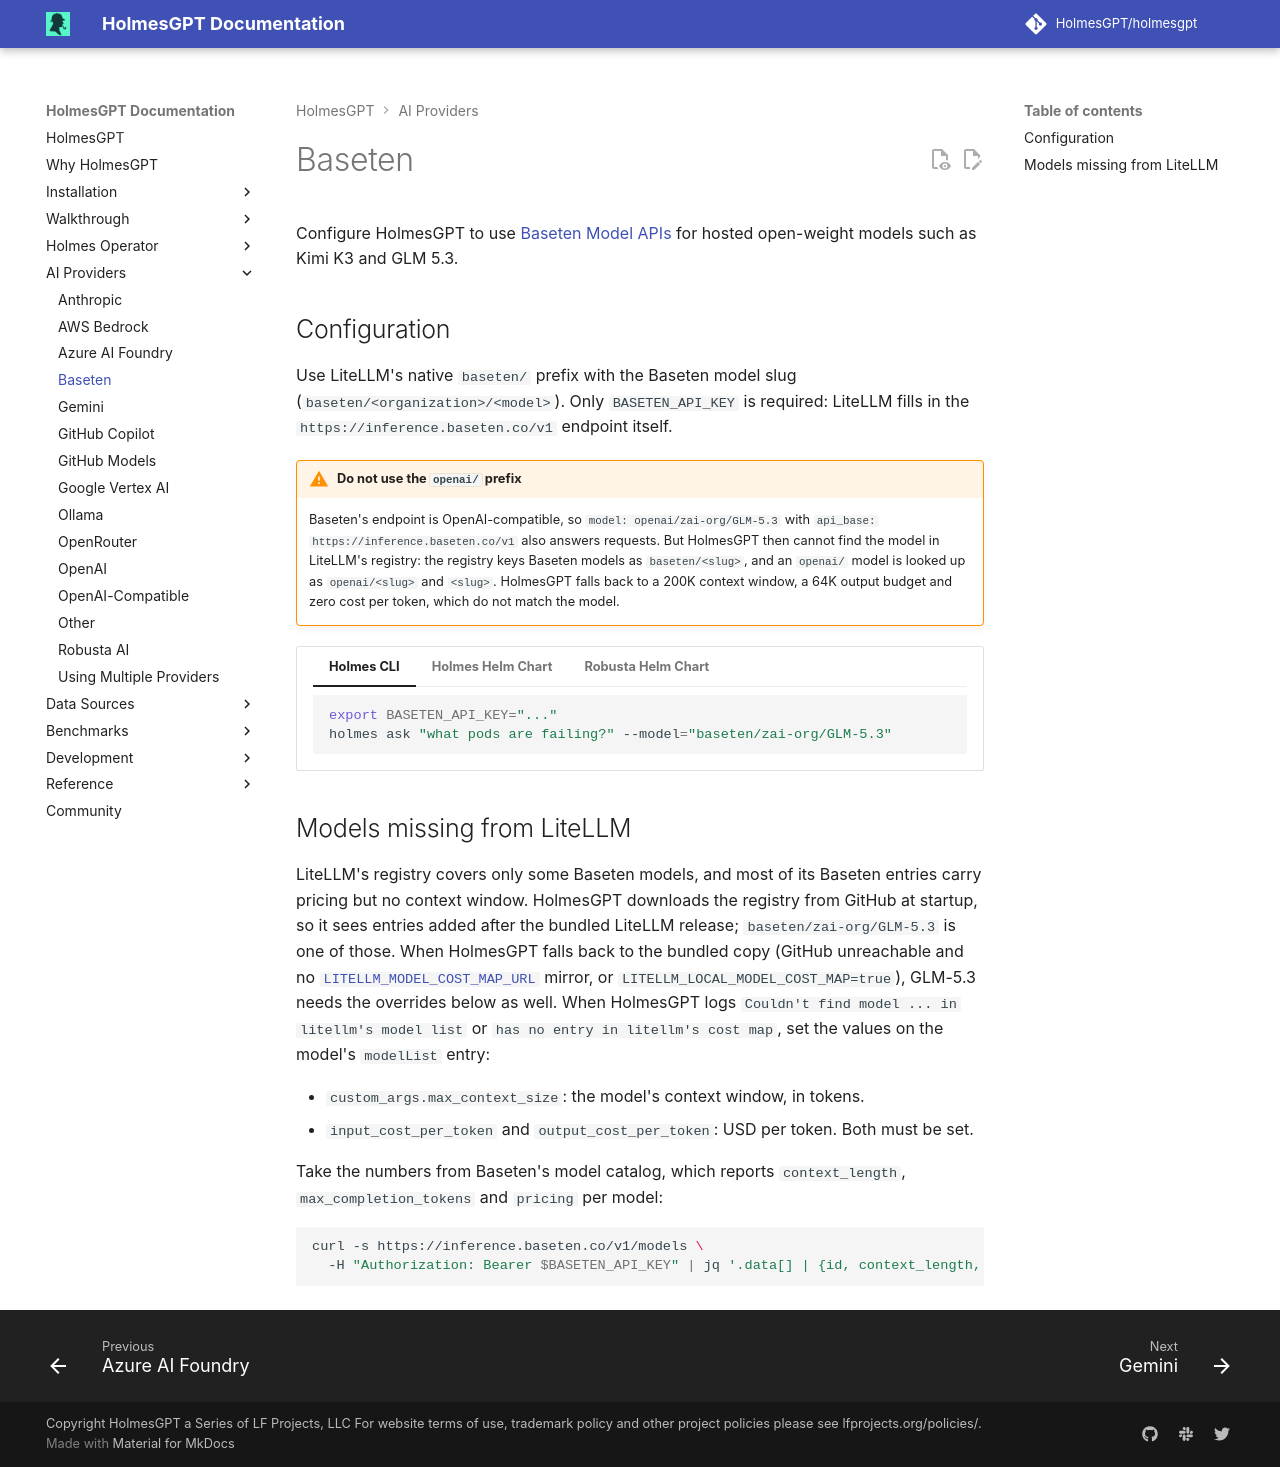

repository: mochengqian/TracePilot · page: dev/ai-providers/baseten/index.html · generator: mkdocs

# Baseten

Configure HolmesGPT to use [Baseten Model APIs](https://docs.baseten.co/inference/model-apis/overview){:target="_blank"} for hosted open-weight models such as Kimi K3 and GLM 5.3.

## Configuration

Use LiteLLM's native `baseten/` prefix with the Baseten model slug (`baseten/<organization>/<model>`). Only `BASETEN_API_KEY` is required: LiteLLM fills in the `https://inference.baseten.co/v1` endpoint itself.

!!! warning "Do not use the `openai/` prefix"
    Baseten's endpoint is OpenAI-compatible, so `model: openai/zai-org/GLM-5.3` with `api_base: https://inference.baseten.co/v1` also answers requests. But HolmesGPT then cannot find the model in LiteLLM's registry: the registry keys Baseten models as `baseten/<slug>`, and an `openai/` model is looked up as `openai/<slug>` and `<slug>`. HolmesGPT falls back to a 200K context window, a 64K output budget and zero cost per token, which do not match the model.

=== "Holmes CLI"

    ```bash
    export BASETEN_API_KEY="..."
    holmes ask "what pods are failing?" --model="baseten/zai-org/GLM-5.3"
    ```

=== "Holmes Helm Chart"

    **Create Kubernetes Secret:**
    ```bash
    kubectl create secret generic holmes-secrets \
      --from-file=baseten-api-key=/path/to/baseten-api-key \
      -n <namespace>
    ```

    **Configure Helm Values:**
    ```yaml
    # values.yaml
    additionalEnvVars:
      - name: BASETEN_API_KEY
        valueFrom:
          secretKeyRef:
            name: holmes-secrets
            key: baseten-api-key

    modelList:
      glm-5-3:
        model: baseten/zai-org/GLM-5.3
      kimi-k3:
        model: baseten/moonshotai/Kimi-K3
        # Kimi K3 is not in LiteLLM's registry yet; see "Models missing from LiteLLM" below.
        input_cost_per_token: 0.000003
        output_cost_per_token: 0.000015
        custom_args:
          max_context_size: 1048576

    config:
      model: "glm-5-3"  # modelList key name
    ```

=== "Robusta Helm Chart"

    **Create Kubernetes Secret:**
    ```bash
    kubectl create secret generic robusta-holmes-secret \
      --from-file=baseten-api-key=/path/to/baseten-api-key \
      -n <namespace>
    ```

    **Configure Helm Values:**
    ```yaml
    # values.yaml
    holmes:
      additionalEnvVars:
        - name: BASETEN_API_KEY
          valueFrom:
            secretKeyRef:
              name: robusta-holmes-secret
              key: baseten-api-key

      modelList:
        glm-5-3:
          model: baseten/zai-org/GLM-5.3
        kimi-k3:
          model: baseten/moonshotai/Kimi-K3
          # Kimi K3 is not in LiteLLM's registry yet; see "Models missing from LiteLLM" below.
          input_cost_per_token: 0.000003
          output_cost_per_token: 0.000015
          custom_args:
            max_context_size: 1048576

      config:
        model: "glm-5-3"  # modelList key name
    ```

## Models missing from LiteLLM

LiteLLM's registry covers only some Baseten models, and most of its Baseten entries carry pricing but no context window. HolmesGPT downloads the registry from GitHub at startup, so it sees entries added after the bundled LiteLLM release; `baseten/zai-org/GLM-5.3` is one of those. When HolmesGPT falls back to the bundled copy (GitHub unreachable and no [`LITELLM_MODEL_COST_MAP_URL`](../reference/environment-variables.md#litellm_model_cost_map_url) mirror, or `LITELLM_LOCAL_MODEL_COST_MAP=true`), GLM-5.3 needs the overrides below as well. When HolmesGPT logs `Couldn't find model ... in litellm's model list` or `has no entry in litellm's cost map`, set the values on the model's `modelList` entry:

- `custom_args.max_context_size`: the model's context window, in tokens.
- `input_cost_per_token` and `output_cost_per_token`: USD per token. Both must be set.

Take the numbers from Baseten's model catalog, which reports `context_length`, `max_completion_tokens` and `pricing` per model:

```bash
curl -s https://inference.baseten.co/v1/models \
  -H "Authorization: Bearer $BASETEN_API_KEY" | jq '.data[] | {id, context_length, max_completion_tokens, pricing}'
```
